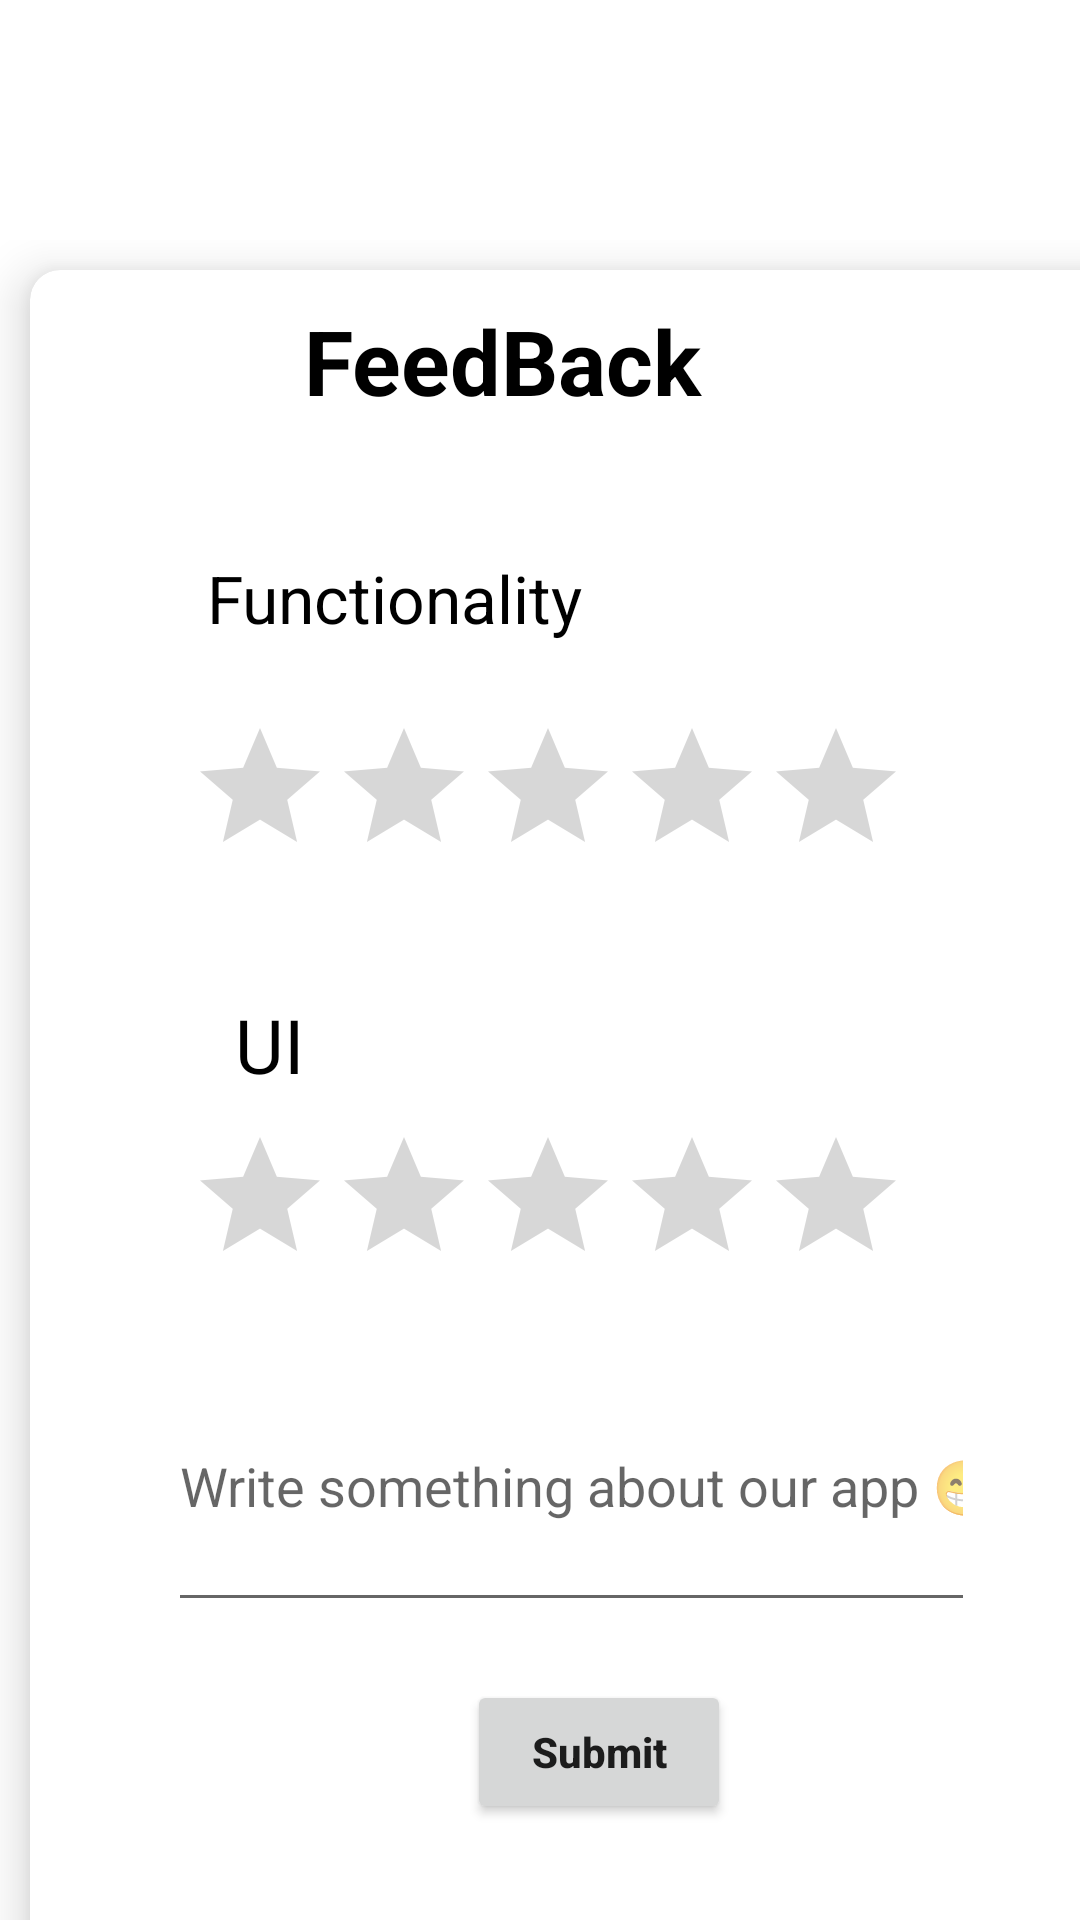

The Android layout XML behind this screen, and the referenced resources:
<!-- AndroidManifest.xml: application theme Theme.FoodRecipieApp -->
<!-- res/layout/fragment_feed_back.xml -->
<?xml version="1.0" encoding="utf-8"?>
<FrameLayout xmlns:android="http://schemas.android.com/apk/res/android"
    xmlns:app="http://schemas.android.com/apk/res-auto"
    xmlns:tools="http://schemas.android.com/tools"
    android:layout_width="match_parent"
    android:layout_height="match_parent"
    tools:context=".FeedBackFrag">


    <ScrollView
        android:id="@+id/layout"
        android:layout_width="match_parent"
        android:background="@drawable/feedbackground"
        android:paddingTop="80dp"
        android:layout_height="900dp"
        android:paddingBottom="250dp"
        tools:context=".MainActivityrating"
        android:fillViewport="true"
        >
        <androidx.cardview.widget.CardView

            android:layout_width="match_parent"
            android:layout_height="wrap_content"
            android:layout_margin="10dp"
            app:cardCornerRadius="10dp"
            android:id="@+id/cardcontainer"

            app:cardElevation="10dp">

            <androidx.constraintlayout.widget.ConstraintLayout
                android:layout_width="match_parent"
                android:layout_height="525dp">

                <RatingBar
                    android:id="@+id/ratingBar4"
                    android:layout_width="wrap_content"
                    android:layout_height="wrap_content"
                    android:layout_marginTop="4dp"
                    android:background="@drawable/mybutton1"
                    android:progressTint="#FFCD36"
                    app:layout_constraintBottom_toBottomOf="parent"
                    app:layout_constraintEnd_toEndOf="parent"
                    app:layout_constraintHorizontal_bias="0.44"
                    app:layout_constraintStart_toStartOf="parent"
                    app:layout_constraintTop_toTopOf="parent"
                    app:layout_constraintVertical_bias="0.312" />

                <TextView
                    android:id="@+id/textView"
                    android:layout_width="wrap_content"
                    android:layout_height="wrap_content"
                    android:layout_marginBottom="4dp"
                    android:text="UI"
                    android:textColor="@color/black"
                    android:textSize="25dp"
                    android:layout_marginVertical="10dp"
                    app:layout_constraintBottom_toTopOf="@+id/ratingBar3"
                    app:layout_constraintEnd_toEndOf="parent"
                    app:layout_constraintHorizontal_bias="0.203"
                    app:layout_constraintStart_toStartOf="parent" />

                <RatingBar
                    android:id="@+id/ratingBar3"
                    android:layout_width="wrap_content"
                    android:layout_height="wrap_content"
                    android:layout_marginTop="76dp"
                    android:background="@drawable/mybutton1"
                    android:progressTint="#FFCD36"
                    app:layout_constraintBottom_toBottomOf="parent"
                    app:layout_constraintEnd_toEndOf="parent"
                    app:layout_constraintHorizontal_bias="0.44"
                    app:layout_constraintStart_toStartOf="parent"
                    app:layout_constraintTop_toTopOf="parent"
                    app:layout_constraintVertical_bias="0.533" />

                <TextView
                    android:id="@+id/textView2"
                    android:layout_width="wrap_content"
                    android:layout_height="wrap_content"
                    android:layout_marginVertical="10dp"
                    android:layout_marginTop="80dp"
                    android:text="Functionality"
                    android:textColor="@color/black"
                    android:textSize="22dp"
                    app:layout_constraintBottom_toBottomOf="parent"
                    app:layout_constraintEnd_toEndOf="parent"
                    app:layout_constraintHorizontal_bias="0.251"
                    app:layout_constraintStart_toStartOf="parent"
                    app:layout_constraintTop_toTopOf="parent"
                    app:layout_constraintVertical_bias="0.178" />


                <Button
                    android:id="@+id/button2"
                    android:layout_width="wrap_content"
                    android:layout_height="wrap_content"
                    android:layout_marginTop="4dp"
                    android:text="Submit"
                    android:textAllCaps="false"
                    android:textStyle="bold"
                    app:layout_constraintBottom_toBottomOf="parent"
                    app:layout_constraintEnd_toEndOf="parent"
                    app:layout_constraintHorizontal_bias="0.536"
                    app:layout_constraintStart_toStartOf="parent"
                    app:layout_constraintTop_toBottomOf="@+id/feedbacktext"
                    app:layout_constraintVertical_bias="0.694" />

                <TextView
                    android:id="@+id/textViewrate"
                    android:layout_width="406dp"
                    android:layout_height="61dp"
                    android:paddingTop="10dp"
                    android:text="FeedBack"
                    android:textAlignment="center"
                    android:textColor="@color/black"
                    android:textSize="30dp"
                    android:textStyle="bold"
                    app:layout_constraintBottom_toBottomOf="parent"
                    app:layout_constraintEnd_toEndOf="parent"
                    app:layout_constraintHorizontal_bias="1.0"
                    app:layout_constraintStart_toStartOf="parent"
                    app:layout_constraintTop_toTopOf="parent"
                    app:layout_constraintVertical_bias="0.0" />

                <EditText
                    android:id="@+id/feedbacktext"
                    android:layout_width="269dp"
                    android:layout_height="94dp"
                    android:layout_marginTop="84dp"
                    android:ems="10"
                    android:hint="Write something about our app 😁 "
                    android:inputType="text"
                    android:textColor="@color/black"
                    app:layout_constraintBottom_toBottomOf="parent"
                    app:layout_constraintEnd_toEndOf="parent"
                    app:layout_constraintHorizontal_bias="0.504"
                    app:layout_constraintStart_toStartOf="parent"
                    app:layout_constraintTop_toTopOf="parent"
                    app:layout_constraintVertical_bias="0.786" />


            </androidx.constraintlayout.widget.ConstraintLayout>
        </androidx.cardview.widget.CardView>
    </ScrollView>
</FrameLayout>
<!-- resources referenced by this layout -->
<resources>
  <color name="black">#FF000000</color>
  <style name="Theme.FoodRecipieApp" parent="Theme.MaterialComponents.DayNight.DarkActionBar">
          
          <item name="colorPrimary">@color/purple_500</item>
          <item name="colorPrimaryVariant">@color/purple_700</item>
          <item name="colorOnPrimary">@color/white</item>
          
          <item name="colorSecondary">@color/teal_200</item>
          <item name="colorSecondaryVariant">@color/teal_700</item>
          <item name="colorOnSecondary">@color/black</item>
          
          <item name="android:statusBarColor">?attr/colorPrimaryVariant</item>
          
      </style>
  <color name="purple_500">#FF6200EE</color>
  <color name="purple_700">#FF3700B3</color>
  <color name="white">#FFFFFFFF</color>
  <color name="teal_200">#FF03DAC5</color>
  <color name="teal_700">#FF018786</color>
</resources>
